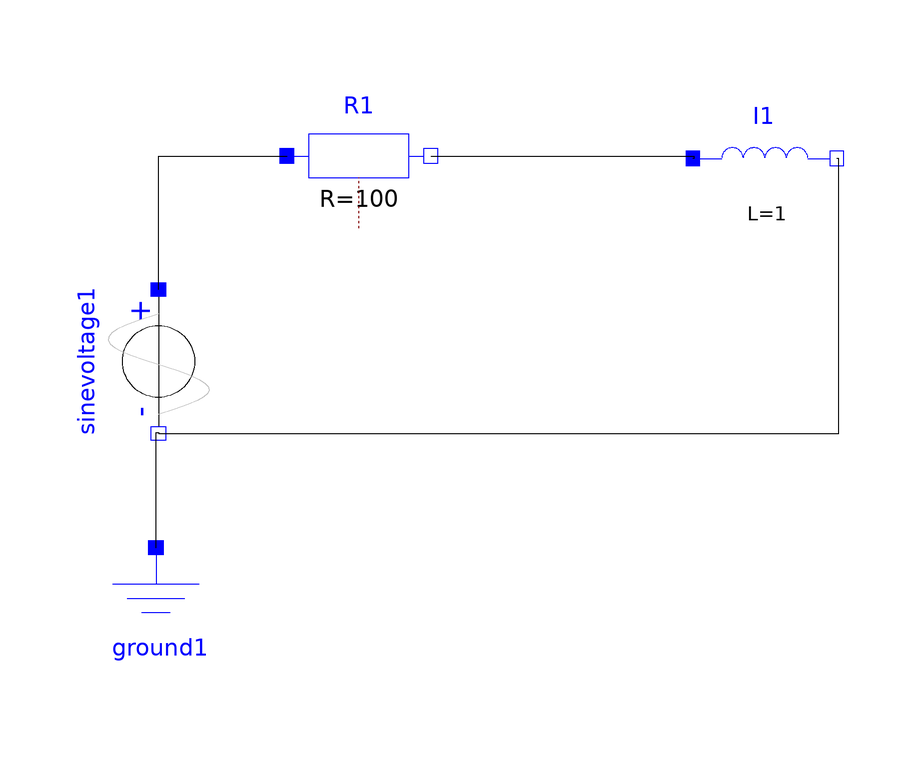

Above is the diagram view of the following Modelica model: its components placed by their Placement annotations and its connect equations drawn as lines.

model RL_test
  Modelica.Electrical.Analog.Basic.Resistor R1(R = 100) annotation(Placement(visible = true, transformation(origin = {-35.1648,61.0989}, extent = {{-12,-12},{12,12}}, rotation = 0)));
  Modelica.Electrical.Analog.Basic.Inductor I1(L = 1) annotation(Placement(visible = true, transformation(origin = {32.5275,60.6593}, extent = {{-12,-12},{12,12}}, rotation = 0)));
  Modelica.Electrical.Analog.Basic.Ground ground1 annotation(Placement(visible = true, transformation(origin = {-69.011,-16.2637}, extent = {{-12,-12},{12,12}}, rotation = 0)));
  Modelica.Electrical.Analog.Sources.SineVoltage sinevoltage1 annotation(Placement(visible = true, transformation(origin = {-68.5714,26.8132}, extent = {{-12,12},{12,-12}}, rotation = -90)));
equation
  connect(sinevoltage1.n,I1.n) annotation(Line(points = {{-68.5714,14.8132},{44.8352,14.8132},{44.8352,60.6593},{44.5275,60.6593}}));
  connect(ground1.p,sinevoltage1.n) annotation(Line(points = {{-69.011,-4.26374},{-69.011,14.9451},{-68.5714,14.9451},{-68.5714,14.8132}}));
  connect(sinevoltage1.p,R1.p) annotation(Line(points = {{-68.5714,38.8132},{-68.5714,38.8132},{-68.5714,61.0989},{-47.1648,61.0989}}));
  connect(R1.n,I1.p) annotation(Line(points = {{-23.1648,61.0989},{20.6593,61.0989},{20.6593,60.6593},{20.5275,60.6593}}));
end RL_test;